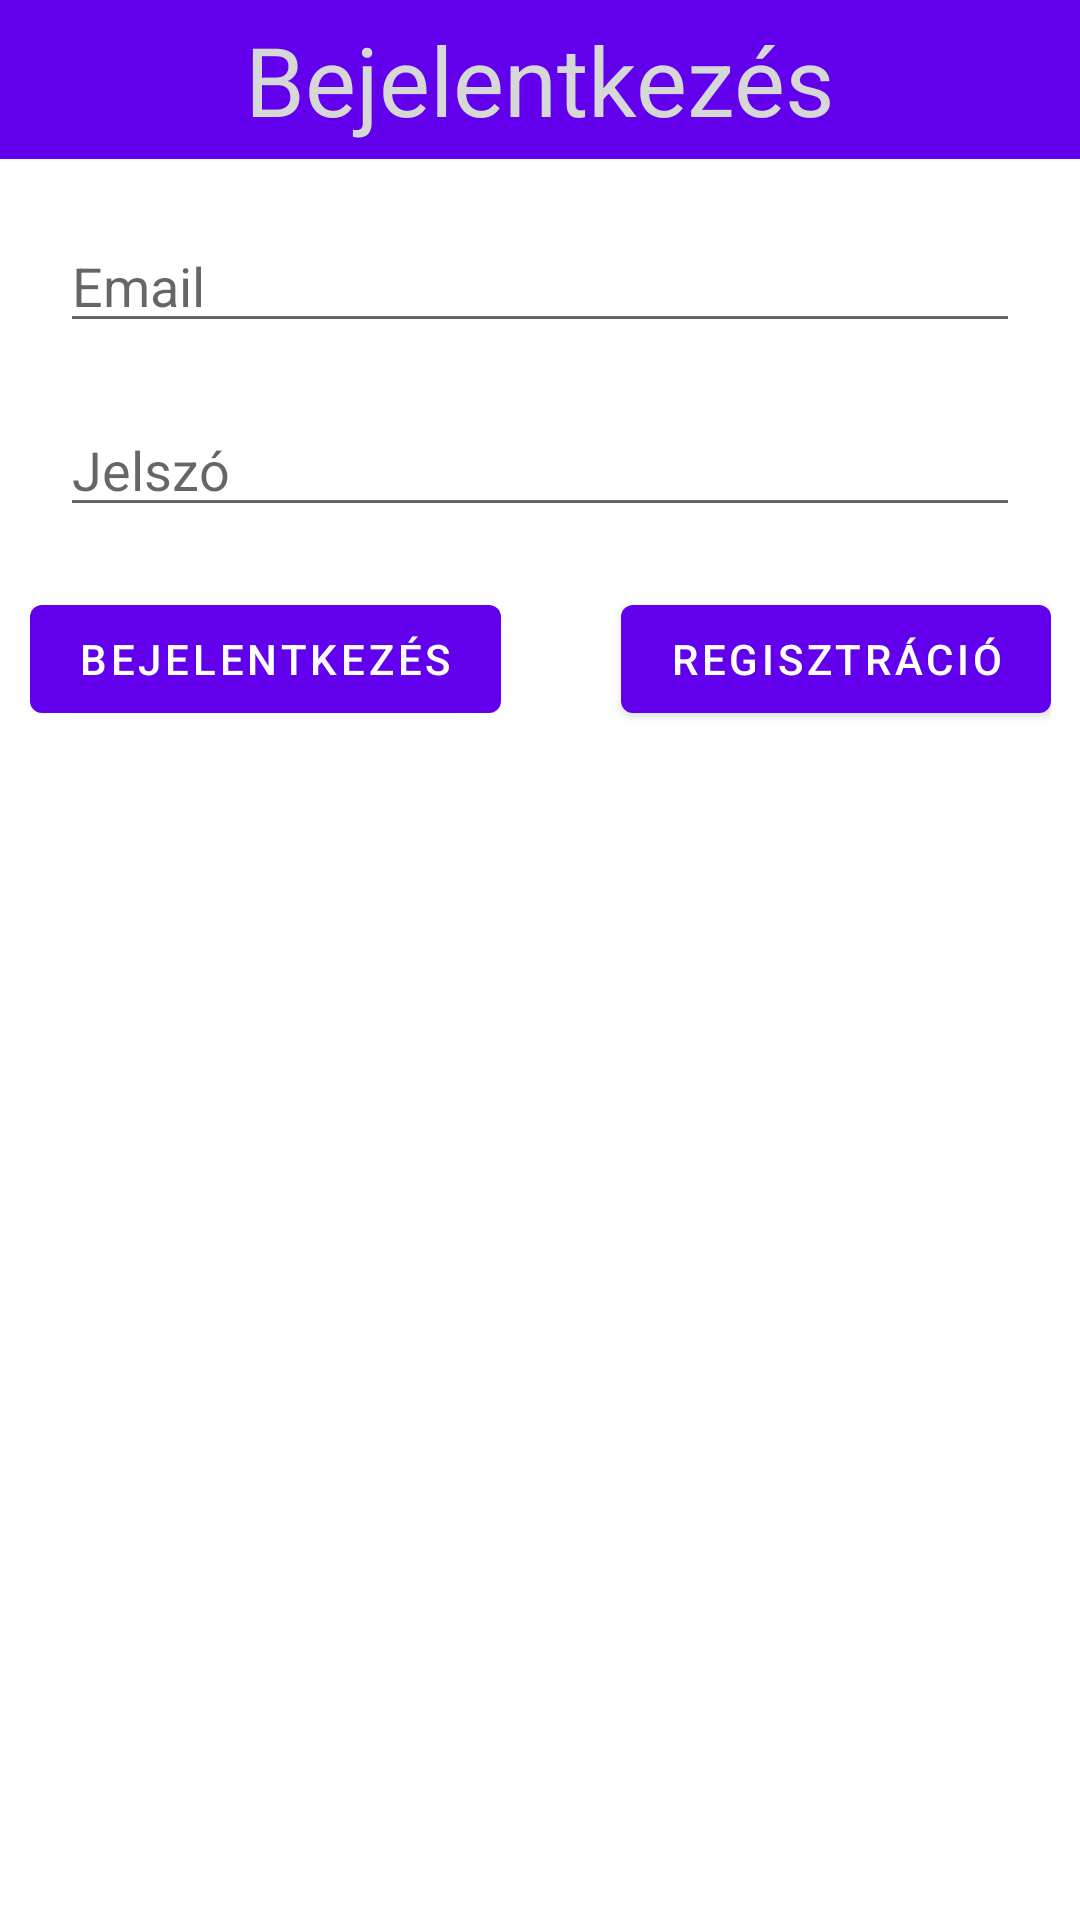

Here is an Android app screen rendered from its layout file. Give the layout XML and the strings, colors and styles it references.
<!-- AndroidManifest.xml: activity theme Theme.Asdf.NoActionBar -->
<!-- res/layout/activity_main.xml -->
<?xml version="1.0" encoding="utf-8"?>
<androidx.constraintlayout.widget.ConstraintLayout xmlns:android="http://schemas.android.com/apk/res/android"
    xmlns:app="http://schemas.android.com/apk/res-auto"
    xmlns:tools="http://schemas.android.com/tools"
    android:layout_width="match_parent"
    android:layout_height="match_parent"
    tools:context=".MainActivity">

    <TextView
        android:id="@+id/toolbar_title2"
        android:layout_width="0dp"
        android:layout_height="wrap_content"
        android:layout_gravity="center"
        android:background="?attr/colorPrimary"
        android:paddingTop="5dp"
        android:paddingBottom="5dp"
        android:text="@string/login"
        android:textAlignment="center"
        android:textColor="?attr/colorButtonNormal"
        android:textSize="32sp"
        app:layout_constraintEnd_toEndOf="parent"
        app:layout_constraintStart_toStartOf="parent"
        app:layout_constraintTop_toTopOf="parent" />

    <EditText
        android:id="@+id/editTextEmail"
        android:layout_width="match_parent"
        android:layout_height="0dp"
        android:layout_marginStart="20dp"
        android:layout_marginTop="20dp"
        android:layout_marginEnd="20dp"
        android:ems="10"
        android:hint="@string/email"
        android:inputType="textEmailAddress"
        app:layout_constraintEnd_toEndOf="parent"
        app:layout_constraintHorizontal_bias="1.0"
        app:layout_constraintStart_toStartOf="parent"
        app:layout_constraintTop_toBottomOf="@+id/toolbar_title2" />

    <EditText
        android:id="@+id/editTextPassword"
        android:layout_width="match_parent"
        android:layout_height="wrap_content"
        android:layout_marginStart="20dp"
        android:layout_marginTop="20dp"
        android:layout_marginEnd="20dp"
        android:ems="10"
        android:hint="@string/password"
        android:inputType="textPassword"
        app:layout_constraintEnd_toEndOf="parent"
        app:layout_constraintStart_toStartOf="parent"
        app:layout_constraintTop_toBottomOf="@+id/editTextEmail" />

    <LinearLayout
        android:layout_width="wrap_content"
        android:layout_height="wrap_content"
        android:layout_below="@id/editTextPassword"
        android:layout_centerHorizontal="true"
        android:layout_marginStart="20dp"
        android:layout_marginTop="20dp"
        android:layout_marginEnd="20dp"
        android:orientation="horizontal"
        app:layout_constraintEnd_toEndOf="parent"
        app:layout_constraintHorizontal_bias="0.494"
        app:layout_constraintStart_toStartOf="parent"
        app:layout_constraintTop_toBottomOf="@+id/editTextPassword">

        <Button
            android:layout_width="wrap_content"
            android:layout_height="wrap_content"
            android:onClick="login"
            android:text="@string/login" />

        <Button
            android:layout_width="wrap_content"
            android:layout_height="wrap_content"
            android:layout_marginStart="40dp"
            android:onClick="signup"
            android:text="@string/registration" />
    </LinearLayout>

</androidx.constraintlayout.widget.ConstraintLayout>
<!-- resources referenced by this layout -->
<resources>
  <string name="email">Email</string>
  <string name="login">Bejelentkezés</string>
  <string name="password">Jelszó</string>
  <string name="registration">Regisztráció</string>
  <style name="Theme.Asdf.NoActionBar">
          <item name="windowActionBar">false</item>
          <item name="windowNoTitle">true</item>
      </style>
</resources>
